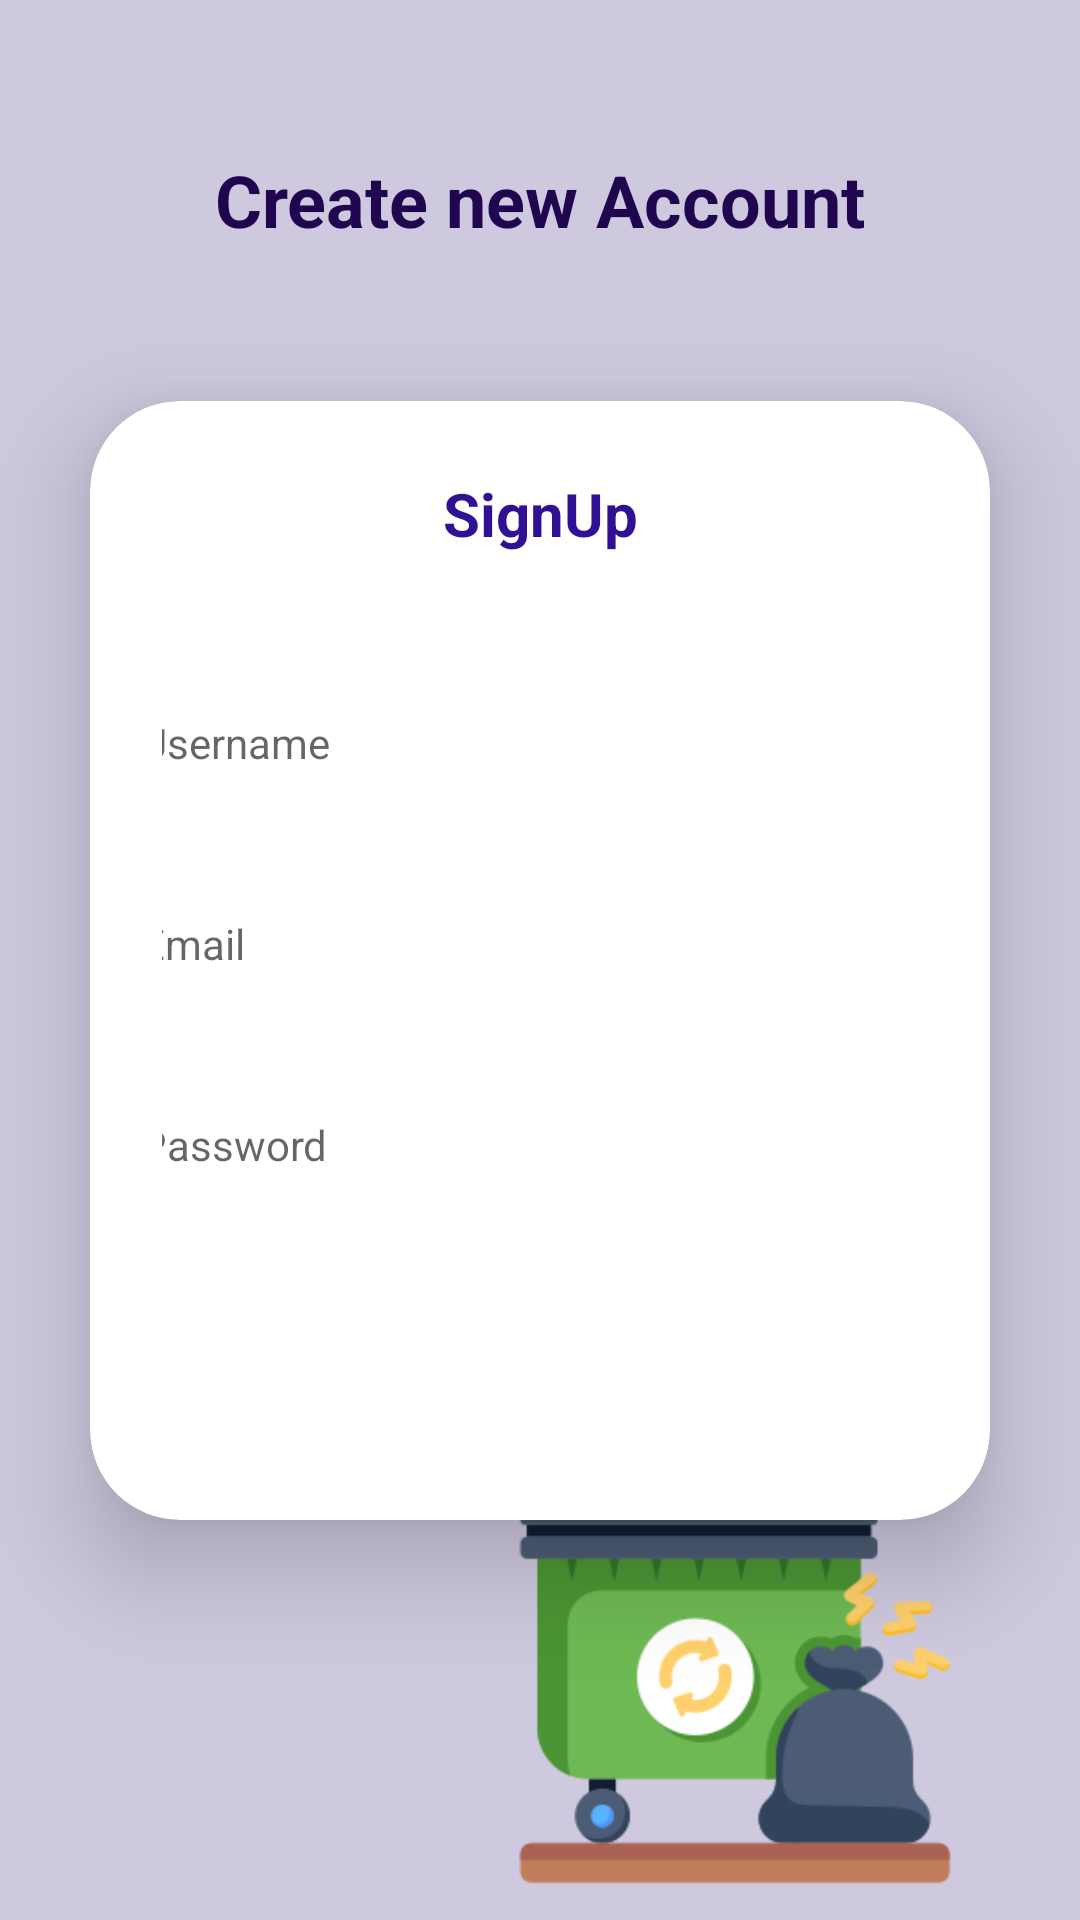

Android layout source for this screen:
<!-- AndroidManifest.xml: application theme Theme.MyApplication -->
<!-- res/layout/activity_sign_up_actvity.xml -->
<?xml version="1.0" encoding="utf-8"?>
<androidx.constraintlayout.widget.ConstraintLayout xmlns:android="http://schemas.android.com/apk/res/android"
    xmlns:app="http://schemas.android.com/apk/res-auto"
    xmlns:tools="http://schemas.android.com/tools"
    android:layout_width="wrap_content"
    android:layout_height="wrap_content"
    android:gravity="center"
    android:orientation="vertical"
    tools:context=".signup_activity">

    <View
        android:id="@+id/view2"
        android:layout_width="wrap_content"
        android:layout_height="wrap_content"
        android:background="#99B3A8CD"
        android:foregroundGravity="center|center_horizontal"
        app:layout_constraintBottom_toBottomOf="parent"
        app:layout_constraintEnd_toEndOf="parent"
        app:layout_constraintHorizontal_bias="0.0"
        app:layout_constraintStart_toStartOf="parent"
        app:layout_constraintTop_toTopOf="parent"
        app:layout_constraintVertical_bias="1.0" />

    <androidx.cardview.widget.CardView
        android:id="@+id/cardView2"
        android:layout_width="match_parent"
        android:layout_height="wrap_content"
        android:layout_margin="30dp"
        android:layout_marginTop="100dp"
        app:cardCornerRadius="30dp"
        app:cardElevation="20dp"
        app:layout_constraintBottom_toBottomOf="parent"
        app:layout_constraintEnd_toEndOf="parent"
        app:layout_constraintStart_toStartOf="parent"
        app:layout_constraintTop_toTopOf="parent"
        tools:ignore="MissingConstraints">

        <LinearLayout
            android:layout_width="match_parent"
            android:layout_height="match_parent"
            android:layout_gravity="center_horizontal"
            android:background="@drawable/custom_edittext"
            android:gravity="center_horizontal|center_vertical"
            android:orientation="vertical"
            android:padding="24dp">

            <TextView
                android:id="@+id/signupText"
                android:layout_width="match_parent"
                android:layout_height="wrap_content"
                android:text="@string/signup"
                android:textAlignment="center"
                android:textColor="#311193"
                android:textSize="20sp"
                android:textStyle="bold" />

            <EditText
                android:id="@+id/username1"
                android:layout_width="283dp"
                android:layout_height="46dp"
                android:layout_marginTop="40dp"
                android:autofillHints="name"
                android:background="@drawable/custom_edittext"
                android:drawablePadding="8dp"
                android:hint="@string/user"
                android:inputType="text"
                android:padding="8dp"
                android:textColor="@color/black"
                android:textSize="14sp" />

            <EditText
                android:id="@+id/email1"
                android:layout_width="282dp"
                android:layout_height="48dp"
                android:layout_marginTop="20dp"
                android:autofillHints="emailAddress"
                android:background="@drawable/custom_edittext"
                android:drawablePadding="8dp"
                android:hint="@string/email"
                android:inputType="textEmailAddress"
                android:padding="8dp"
                android:textColor="@color/black"
                android:textSize="14sp" />

            <EditText
                android:id="@+id/password1"
                android:layout_width="283dp"
                android:layout_height="46dp"
                android:layout_marginTop="20dp"
                android:autofillHints="password"
                android:background="@drawable/custom_edittext"
                android:drawablePadding="8dp"
                android:hint="@string/pass"
                android:inputType="textPassword"
                android:padding="8dp"
                android:textColor="@color/black"
                android:textSize="14sp" />

            <Button
                android:id="@+id/signButton"
                android:layout_width="219dp"
                android:layout_height="wrap_content"
                android:layout_marginTop="30dp"
                android:background="@drawable/rounded_corner"

                android:text="@string/signup"
                android:textColor="#fff"
                android:textSize="14sp"
                android:textStyle="bold"
                app:cornerRadius="20dp" />


        </LinearLayout>

    </androidx.cardview.widget.CardView>


    <TextView
        android:id="@+id/textView11"
        android:layout_width="251dp"
        android:layout_height="79dp"
        android:shadowColor="#C62121"
        android:text="@string/create_account"
        android:textAlignment="center"
        android:textColor="#20064E"
        android:textSize="24sp"
        android:textStyle="bold"
        app:layout_constraintBottom_toBottomOf="parent"
        app:layout_constraintEnd_toEndOf="parent"
        app:layout_constraintStart_toStartOf="parent"
        app:layout_constraintTop_toTopOf="parent"
        app:layout_constraintVertical_bias="0.09" />

    <LinearLayout
        android:layout_width="255dp"
        android:layout_height="40dp"
        android:layout_marginBottom="-10dp"
        android:gravity="center|center_horizontal|center_vertical"
        android:orientation="horizontal"
        app:layout_constraintBottom_toBottomOf="parent"
        app:layout_constraintEnd_toEndOf="parent"
        app:layout_constraintHorizontal_bias="0.608"
        app:layout_constraintStart_toStartOf="parent"
        app:layout_constraintTop_toBottomOf="@+id/textView11"
        app:layout_constraintVertical_bias="0.0">


        <TextView
            android:id="@+id/account"
            android:layout_width="82dp"
            android:layout_height="wrap_content"
            android:layout_weight="1"
            android:text="Already Registerd?"
            android:textColor="#121111"
            android:textSize="12sp"
            tools:layout_editor_absoluteX="68dp"
            tools:layout_editor_absoluteY="125dp" />

        <TextView
            android:id="@+id/sign"
            android:layout_width="wrap_content"
            android:layout_height="wrap_content"
            android:layout_weight="1"
            android:linksClickable="true"
            android:text="Login here"
            android:textColor="#71061B"
            android:textSize="12sp"
            android:textStyle="bold"
            tools:layout_editor_absoluteX="201dp"
            tools:layout_editor_absoluteY="134dp" />
    </LinearLayout>

    <ImageView
        android:layout_width="230dp"
        android:layout_height="152dp"
        android:layout_marginBottom="4dp"
        android:contentDescription="@string/image"
        android:src="@drawable/trash"
        app:layout_constraintBottom_toBottomOf="parent"
        app:layout_constraintEnd_toEndOf="parent"
        app:layout_constraintHorizontal_bias="1.0"
        app:layout_constraintStart_toStartOf="parent"
        app:layout_constraintTop_toBottomOf="@+id/cardView2"
        app:layout_constraintVertical_bias="1.0" />
</androidx.constraintlayout.widget.ConstraintLayout>
<!-- resources referenced by this layout -->
<resources>
  <!-- drawable trash: png bitmap (drawable, 25133 bytes) -->
  <string name="create_account">Create new Account</string>
  <string name="email">Email</string>
  <string name="image">image</string>
  <string name="pass">Password</string>
  <string name="signup">SignUp</string>
  <string name="user">Username</string>
  <style name="Theme.MyApplication" parent="Base.Theme.MyApplication" />
  <style name="Base.Theme.MyApplication" parent="Theme.AppCompat.DayNight.NoActionBar">
          
          
      </style>
  <!-- not gathered from this repository: default colours our renderer supplied (Android Studio template values) -->
  <color name="black">#FF000000</color>
</resources>
